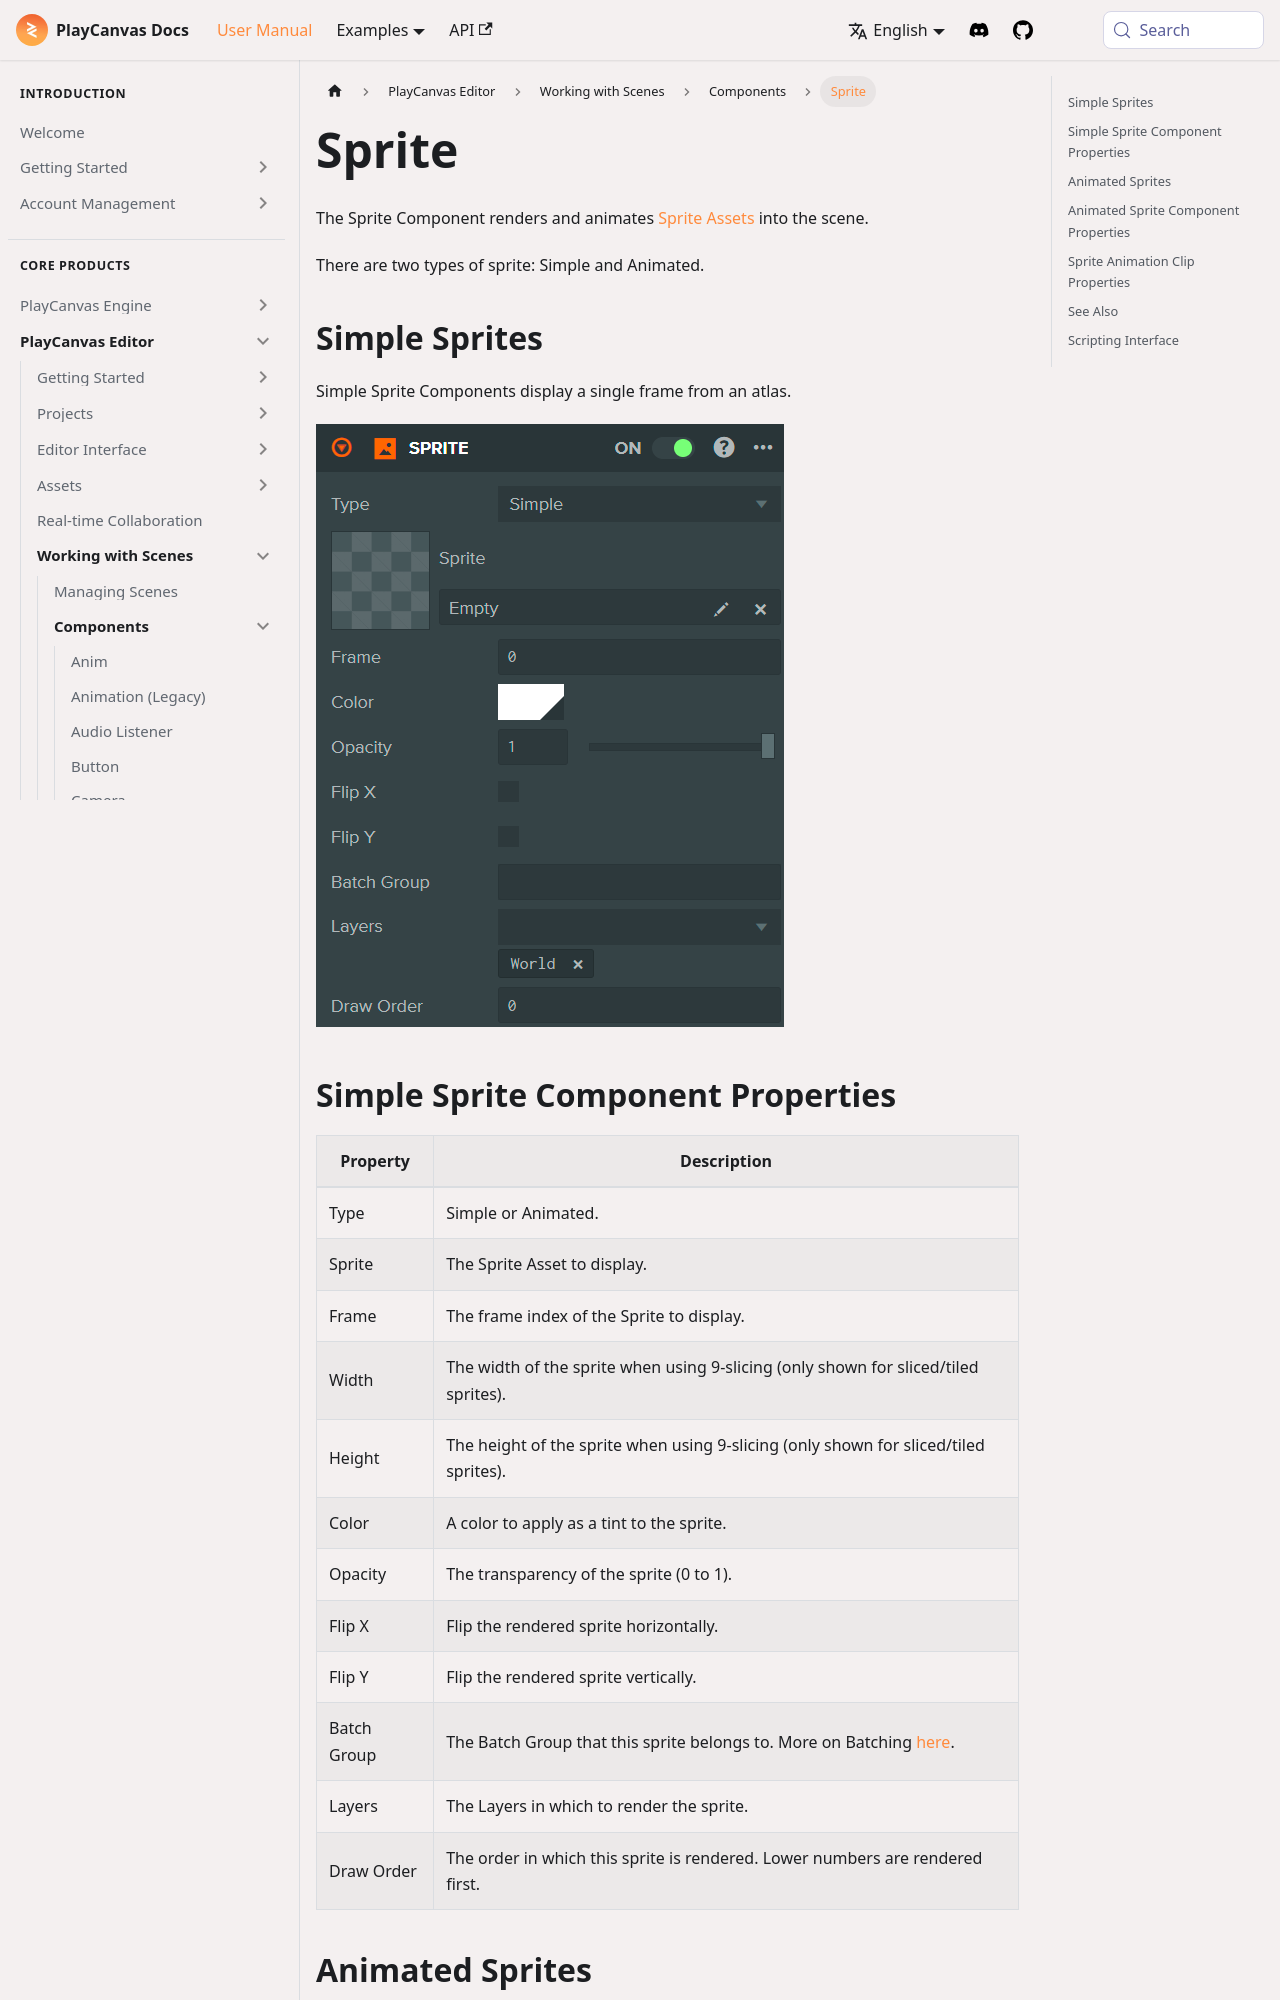

repository: playcanvas/developer-site · page: user-manual/editor/scenes/components/sprite/index.html · generator: docusaurus

---
title: Sprite
description: PlayCanvas Sprite component renders simple or animated sprite atlas frames with tint, opacity, 9-slice, batching, layers, and draw order.
---

The Sprite Component renders and animates [Sprite Assets](/user-manual/editor/assets/inspectors/sprite) into the scene.

There are two types of sprite: Simple and Animated.

## Simple Sprites

Simple Sprite Components display a single frame from an atlas.

![Simple Sprite](/img/user-manual/editor/scenes/components/component-sprite-simple.png)
